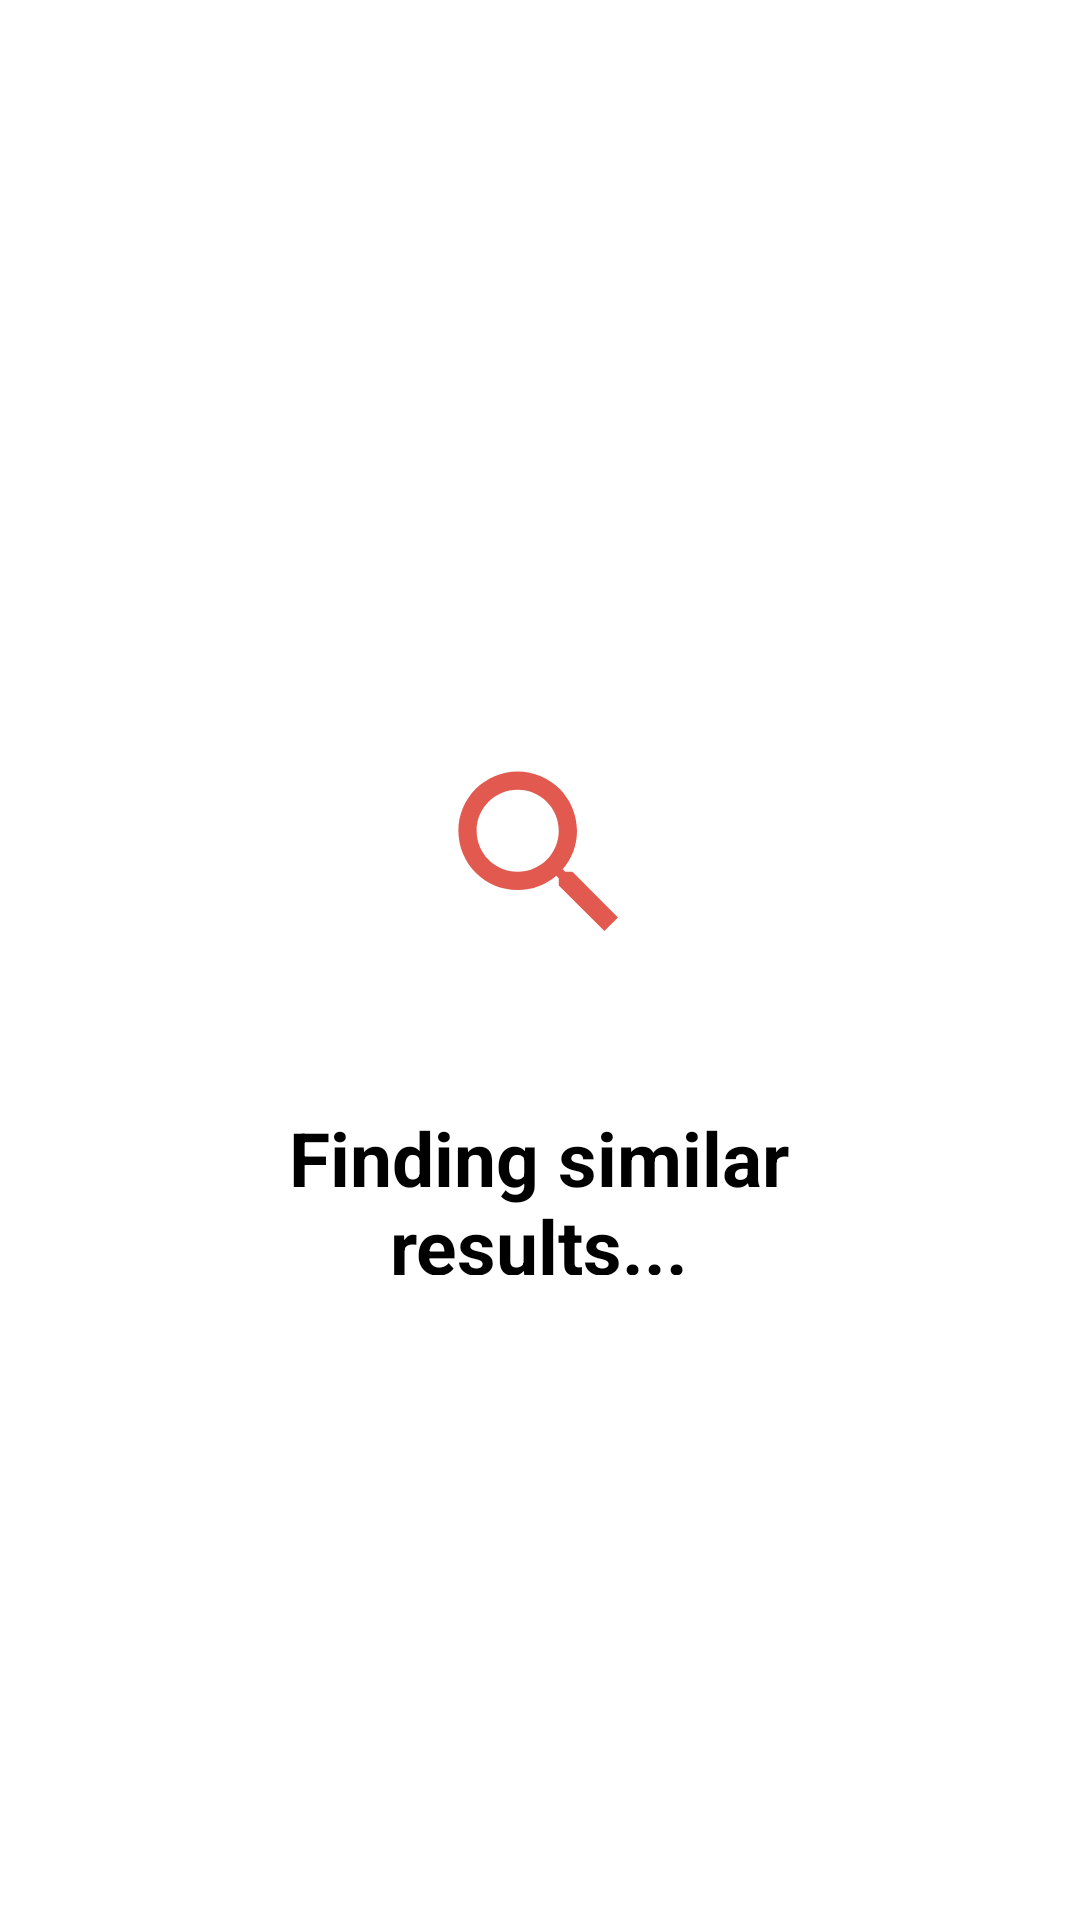

Write the Android layout XML for this screen, with the resource values it uses.
<!-- AndroidManifest.xml: application theme Theme.ECommerce -->
<!-- res/layout/fragment_find_similer_results.xml -->
<?xml version="1.0" encoding="utf-8"?>
<androidx.constraintlayout.widget.ConstraintLayout xmlns:android="http://schemas.android.com/apk/res/android"
    xmlns:app="http://schemas.android.com/apk/res-auto"
    xmlns:tools="http://schemas.android.com/tools"
    android:layout_width="match_parent"
    android:layout_height="match_parent"
    tools:context=".ui.visualFragments.FindSimilarResultsFragment">

    <ImageView
        android:id="@+id/imageView"
        android:layout_width="315dp"
        android:layout_height="73dp"
        android:layout_marginTop="248dp"
        android:src="@drawable/ic_search"
        app:layout_constraintEnd_toEndOf="parent"
        app:layout_constraintStart_toStartOf="parent"
        app:layout_constraintTop_toTopOf="parent" />

    <TextView
        android:layout_width="230dp"
        android:layout_height="56dp"
        android:layout_marginTop="48dp"
        android:gravity="center"
        android:text="Finding similar results..."
        android:textColor="@color/black"
        android:textSize="25sp"
        android:textStyle="bold"
        app:layout_constraintEnd_toEndOf="parent"
        app:layout_constraintHorizontal_bias="0.497"
        app:layout_constraintStart_toStartOf="parent"
        app:layout_constraintTop_toBottomOf="@+id/imageView" />

</androidx.constraintlayout.widget.ConstraintLayout>
<!-- resources referenced by this layout -->
<resources>
  <!-- drawable ic_search (drawable-anydpi) -->
  <vector xmlns:android="http://schemas.android.com/apk/res/android"
      android:width="24dp"
      android:height="24dp"
      android:viewportWidth="24"
      android:viewportHeight="24"
      android:tint="#DB3022"
      android:alpha="0.8">
    <path
        android:fillColor="@android:color/white"
        android:pathData="M15.5,14h-0.79l-0.28,-0.27C15.41,12.59 16,11.11 16,9.5 16,5.91 13.09,3 9.5,3S3,5.91 3,9.5 5.91,16 9.5,16c1.61,0 3.09,-0.59 4.23,-1.57l0.27,0.28v0.79l5,4.99L20.49,19l-4.99,-5zM9.5,14C7.01,14 5,11.99 5,9.5S7.01,5 9.5,5 14,7.01 14,9.5 11.99,14 9.5,14z"/>
  </vector>
  <style name="Theme.ECommerce" parent="Theme.MaterialComponents.DayNight.DarkActionBar">
          <item name="windowNoTitle">false</item>
          <item name="android:windowFullscreen">true</item>
  
          
          <item name="colorPrimary">@color/purple_500</item>
          <item name="colorPrimaryVariant">@color/purple_700</item>
          <item name="colorOnPrimary">@color/white</item>
          
          <item name="colorSecondary">@color/teal_200</item>
          <item name="colorSecondaryVariant">@color/teal_700</item>
          <item name="colorOnSecondary">@color/black</item>
          
          <item name="android:statusBarColor" tools:targetApi="l">?attr/colorPrimaryVariant</item>
          
      </style>
  <!-- not gathered from this repository: default colours our renderer supplied (Android Studio template values) -->
  <color name="purple_500">#FF6200EE</color>
  <color name="purple_700">#FF3700B3</color>
  <color name="teal_200">#FF03DAC5</color>
  <color name="teal_700">#FF018786</color>
  <color name="black">#FF000000</color>
  <color name="white">#FFFFFFFF</color>
</resources>
